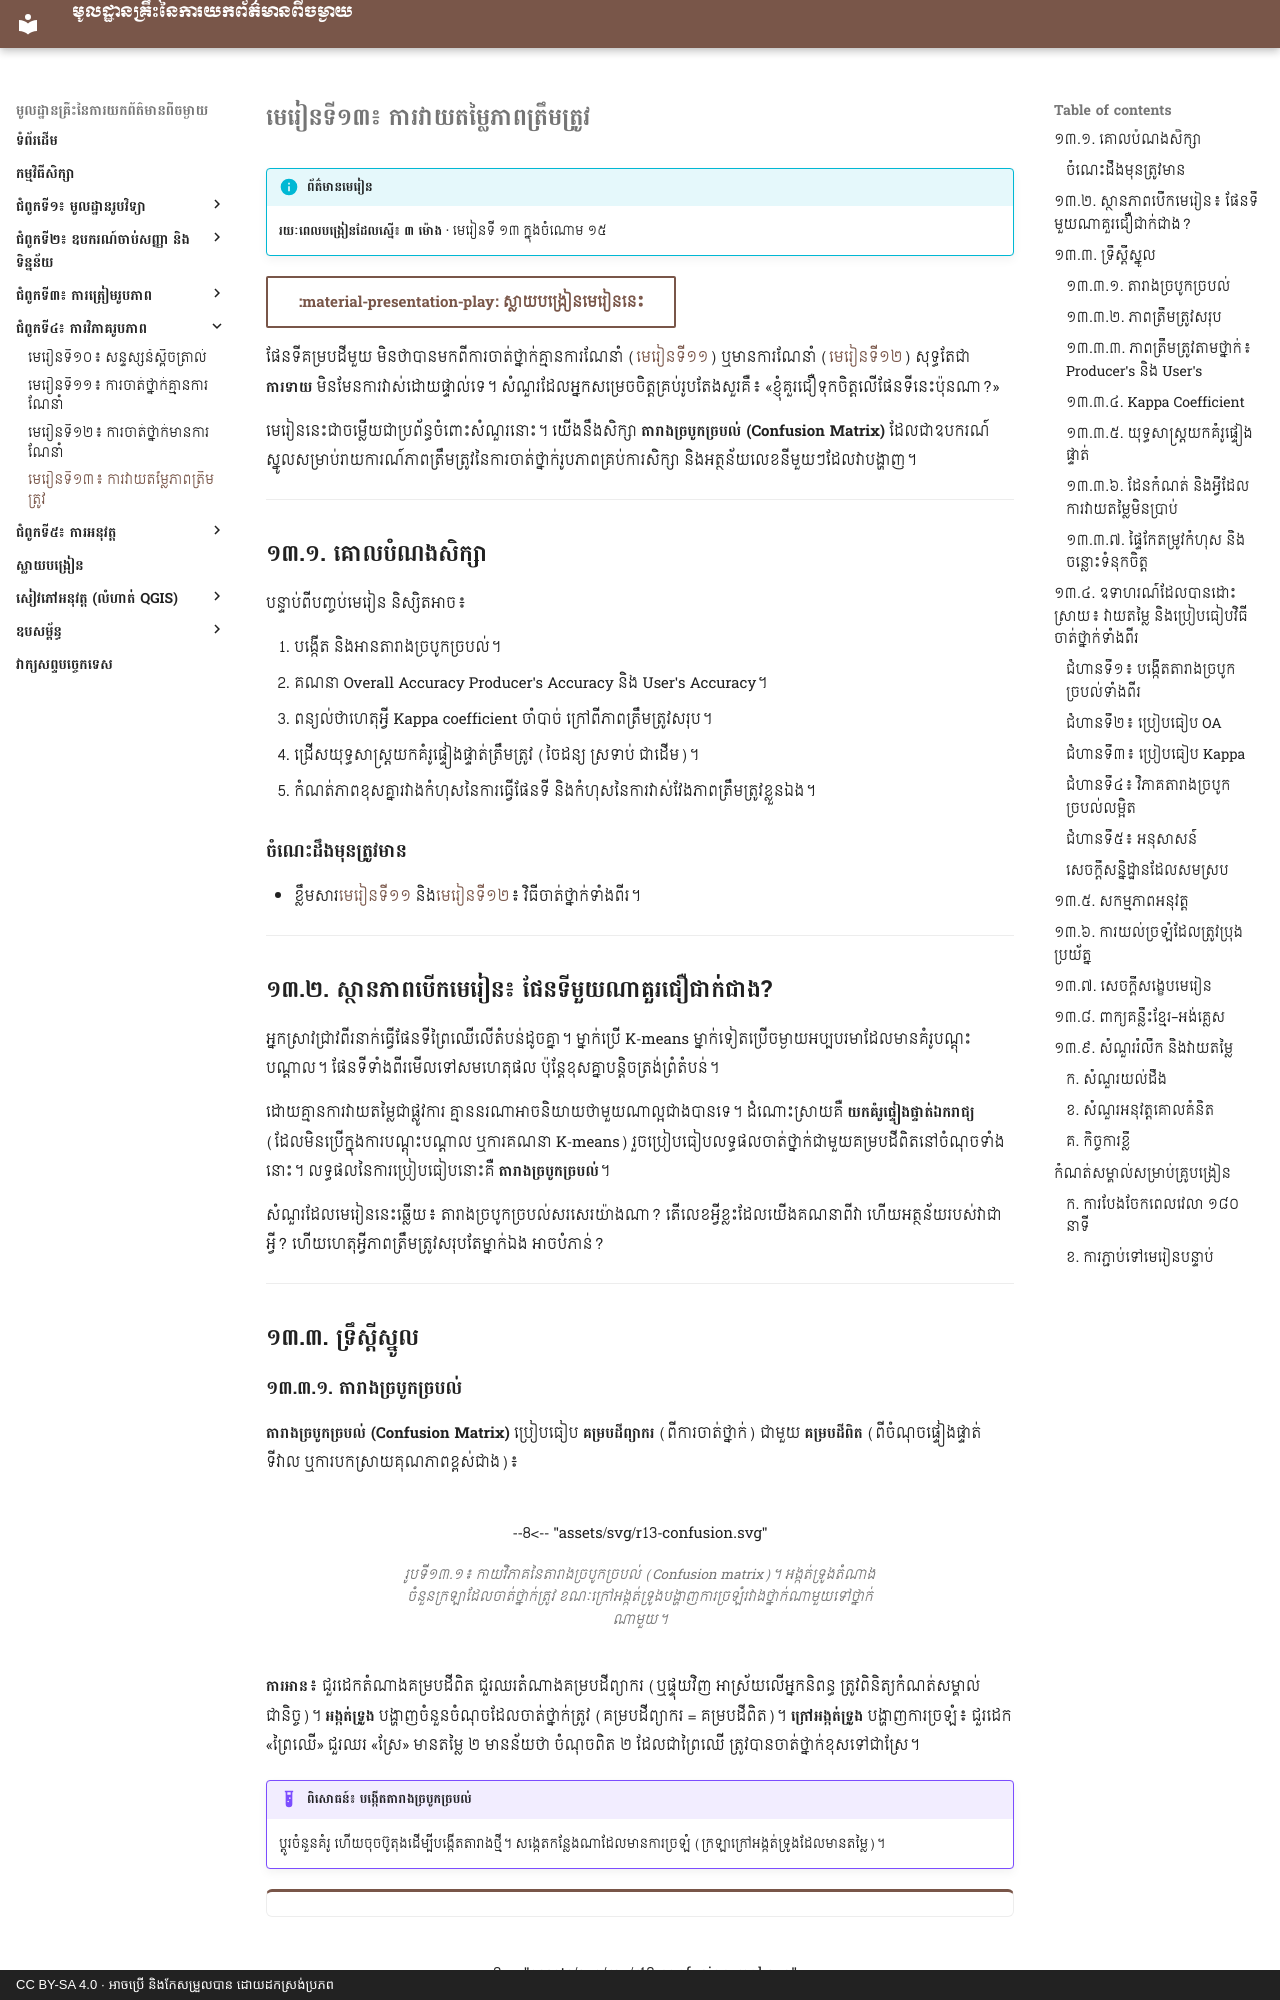

repository: khgeo/remote-sensing · page: lessons/lesson-13/index.html · generator: mkdocs · copyright: CC BY-SA 4.0 · អាចប្រើ និងកែសម្រួលបាន ដោយដកស្រង់ប្រភព

# មេរៀនទី១៣៖ ការវាយតម្លៃភាពត្រឹមត្រូវ

!!! info "ព័ត៌មានមេរៀន"
    **រយៈពេលបង្រៀនដែលស្នើ៖ ៣ ម៉ោង** · មេរៀនទី ១៣ ក្នុងចំណោម ១៥

[:material-presentation-play: ស្លាយបង្រៀនមេរៀននេះ](../slides/lesson-13.html){ .md-button target="_blank" }

ផែនទីគម្របដីមួយ មិនថាបានមកពីការចាត់ថ្នាក់គ្មានការណែនាំ ([មេរៀនទី១១](lesson-11.md)) ឬមានការណែនាំ ([មេរៀនទី១២](lesson-12.md)) សុទ្ធតែជា **ការទាយ** មិនមែនការវាស់ដោយផ្ទាល់ទេ។ សំណួរដែលអ្នកសម្រេចចិត្តគ្រប់រូបតែងសួរគឺ៖ «ខ្ញុំគួរជឿទុកចិត្តលើផែនទីនេះប៉ុនណា?»

មេរៀននេះជាចម្លើយជាប្រព័ន្ធចំពោះសំណួរនោះ។ យើងនឹងសិក្សា **តារាងច្របូកច្របល់ (Confusion Matrix)** ដែលជាឧបករណ៍ស្នូលសម្រាប់រាយការណ៍ភាពត្រឹមត្រូវនៃការចាត់ថ្នាក់រូបភាពគ្រប់ការសិក្សា និងអត្ថន័យលេខនីមួយៗដែលវាបង្ហាញ។

---

## ១៣.១. គោលបំណងសិក្សា

បន្ទាប់ពីបញ្ចប់មេរៀន និស្សិតអាច៖

1. បង្កើត និងអានតារាងច្របូកច្របល់។
2. គណនា Overall Accuracy Producer's Accuracy និង User's Accuracy។
3. ពន្យល់ថាហេតុអ្វី Kappa coefficient ចាំបាច់ ក្រៅពីភាពត្រឹមត្រូវសរុប។
4. ជ្រើសយុទ្ធសាស្ត្រយកគំរូផ្ទៀងផ្ទាត់ត្រឹមត្រូវ (ចៃដន្យ ស្រទាប់ ជាដើម)។
5. កំណត់ភាពខុសគ្នារវាងកំហុសនៃការធ្វើផែនទី និងកំហុសនៃការវាស់វែងភាពត្រឹមត្រូវខ្លួនឯង។

### ចំណេះដឹងមុនត្រូវមាន

- ខ្លឹមសារ[មេរៀនទី១១](lesson-11.md) និង[មេរៀនទី១២](lesson-12.md)៖ វិធីចាត់ថ្នាក់ទាំងពីរ។

---

## ១៣.២. ស្ថានភាពបើកមេរៀន៖ ផែនទីមួយណាគួរជឿជាក់ជាង?

អ្នកស្រាវជ្រាវពីរនាក់ធ្វើផែនទីព្រៃឈើលើតំបន់ដូចគ្នា។ ម្នាក់ប្រើ K-means ម្នាក់ទៀតប្រើចម្ងាយអប្បបរមាដែលមានគំរូបណ្ដុះបណ្ដាល។ ផែនទីទាំងពីរមើលទៅសមហេតុផល ប៉ុន្តែខុសគ្នាបន្តិចត្រង់ព្រំតំបន់។

ដោយគ្មានការវាយតម្លៃជាផ្លូវការ គ្មាននរណាអាចនិយាយថាមួយណាល្អជាងបានទេ។ ដំណោះស្រាយគឺ **យកគំរូផ្ទៀងផ្ទាត់ឯករាជ្យ** (ដែលមិនប្រើក្នុងការបណ្ដុះបណ្ដាល ឬការគណនា K-means) រួចប្រៀបធៀបលទ្ធផលចាត់ថ្នាក់ជាមួយគម្របដីពិតនៅចំណុចទាំងនោះ។ លទ្ធផលនៃការប្រៀបធៀបនោះគឺ **តារាងច្របូកច្របល់**។

សំណួរដែលមេរៀននេះឆ្លើយ៖ តារាងច្របូកច្របល់សរសេរយ៉ាងណា? តើលេខអ្វីខ្លះដែលយើងគណនាពីវា ហើយអត្ថន័យរបស់វាជាអ្វី? ហើយហេតុអ្វីភាពត្រឹមត្រូវសរុបតែម្នាក់ឯង អាចបំភាន់?

---

## ១៣.៣. ទ្រឹស្ដីស្នូល
